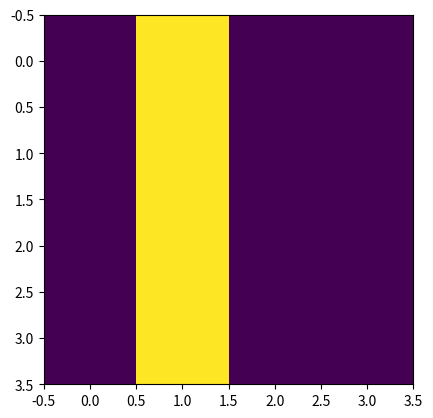

Reproduce this figure in Python.
#!/usr/bin/env python3
# -*- coding: utf-8 -*-

# File : automate_2D.py
# [redacted]

"""
Ce code permet de creer un automate cellulaire simulant la chute de grains de sable (voir le README.txt).
Notre systeme est represente dans un array de valeur, le vide est represente par 0, les grains par 1, 
les surfaces par 2, et les bords agissent comme des surfaces.
"""

# FIXME: bug de l acide

# Modules

import numpy as np
import matplotlib.pyplot as plt
from matplotlib import animation


# Functions

"Fonction recursive permettant de tester si la case verifiee est le sommet d'une colonne de sable ou non."
def check_sommet(grille, i, j):
    """
    :param grille: array, espace de l'automate cellulaire
    :param i: integer, ligne de la case à verifier
    :param j: integer, colonne de la case à verifier
    """
    if i+1 == grille.shape[0] or grille[i+1, j] == 2:
        return True
    elif grille[i+1, j] == 0:
        return False
    elif grille[i+1, j] == 1:
        return check_sommet(grille, i+1, j)

"Fonction permettant de recuperer la liste des sommets des colonnes de sable dans notre grille."
def get_sommets(grille):
    """
    :param grille: array, espace de l'automate cellulaire
    """
    sommets = grille == 1
    sommets[1:, :] *= (grille[:-1, :] == 0)
    indices = np.argwhere(sommets)
    for indice in indices:
            i, j = indice[0], indice[1]
            if not check_sommet(grille, i, j):
                sommets[i, j] = False
    return sommets

"Fonction actualisant notre automate cellulaire d'un pas de temps."
def etape(grille):
    """
    :param grille: array, espace de l'automate cellulaire
    """

    old_grille = np.array(grille, copy=True)
    
    """
    On commence par faire chuter tous les grains de sable sous lesquelles il n'y a pas de grain.
    """
    masque_chute = np.zeros(old_grille.shape, dtype=bool)
    masque_chute[:-1, :] = old_grille[1:, :] == 0
    masque_chute *= old_grille == 1

    grille[masque_chute] = 0
    grille[1:, :][masque_chute[:-1, :]] = 1
    
    """
    On met en place les differents masques nous renseignant sur la condition de notre grain
    au sommet, d'abord pour savoir si il a un voisin a gauche, droite, en bas a droite ou en bas a gauche. 
    """
    sommets = get_sommets(old_grille)
    pas_voisin_droite = np.zeros(old_grille.shape, dtype=bool)
    pas_voisin_droite[:, :-1] = old_grille[:, 1:] == 0
    pas_voisin_gauche = np.zeros(old_grille.shape, dtype=bool)
    pas_voisin_gauche[:, 1:] = old_grille[:, :-1] == 0
    pas_voisin_bas_droite = np.zeros(old_grille.shape, dtype=bool)
    pas_voisin_bas_droite[:-1, :-1] = old_grille[1:, 1:] == 0
    pas_voisin_bas_gauche = np.zeros(old_grille.shape, dtype=bool)
    pas_voisin_bas_gauche[:-1, 1:] = old_grille[1:, :-1] == 0
    pas_voisin_bas_bas_droite = np.zeros(old_grille.shape, dtype=bool)
    pas_voisin_bas_bas_droite[:-2,:-1] = old_grille[2:, 1:] == 0
    pas_voisin_bas_bas_gauche = np.zeros(old_grille.shape, dtype=bool)
    pas_voisin_bas_bas_gauche[:-2,1:] = old_grille[2:, :-1] == 0
    
    """
    On verifie que nos grains au sommet n'aura pas a cause de la chute d'autres grains des voisins supplementaires.
    """
    futur_voisin_bas_droite = np.zeros(old_grille.shape, dtype=bool)
    futur_voisin_bas_droite[:-1, :-1] = masque_chute[1:, 1:]
    futur_voisin_bas_gauche = np.zeros(old_grille.shape, dtype=bool)
    futur_voisin_bas_gauche[:-1, 1:] = masque_chute[1:, :-1]
    
    """
    On combine nos masques pour avoir un ensemble de conditions sur des masques complets.
    """
    masque_droite = sommets * pas_voisin_droite * pas_voisin_bas_droite * pas_voisin_bas_bas_droite * np.logical_not(futur_voisin_bas_droite)
    masque_gauche = sommets * pas_voisin_gauche * pas_voisin_bas_gauche * pas_voisin_bas_bas_gauche * np.logical_not(futur_voisin_bas_gauche)
    masque_gauche_pas_droite = masque_gauche * np.logical_not(masque_droite)
    masque_droite_pas_gauche = masque_droite * np.logical_not(masque_gauche)
    masque_droite_gauche = masque_droite * masque_gauche
    
    """
    On applique nos masques complets a notre grille pour l'actualiser.
    """
    grille[masque_droite + masque_gauche] = 0
    grille[1:,:][(masque_droite + masque_gauche)[:-1, :]] = 0

    rand = np.random.binomial(1, 0.5, old_grille.shape).astype(bool)
    #gere les chutes a droite
    grille[1:, 1:][(masque_droite_gauche * rand)[:-1, :-1]] = 1
    grille[2:, 1:][(masque_droite_gauche * rand)[:-2, :-1]] = 1
    #gere les chutes a gauche
    grille[1:, :-1][(masque_droite_gauche * np.logical_not(rand))[:-1, 1:]] = 1
    grille[2:, :-1][(masque_droite_gauche * np.logical_not(rand))[:-2, 1:]] = 1
    
    grille[1:, 1:][masque_droite_pas_gauche[:-1, :-1]] = 1
    grille[2:, 1:][masque_droite_pas_gauche[:-2, :-1]] = 1
    grille[1:, :-1][masque_gauche_pas_droite[:-1, 1:]] = 1
    grille[2:, :-1][masque_droite_pas_gauche[:-2, 1:]] = 1

"Fonction qui repete en boucle l'etape de notre automate cellulaire."
def animate(i, grille, plot):
    """
    :param i: integer, nombre de fois que l'on repete l'etape
    :param grille: array, espace de notre automate cellulaire
    :param plot: plot de notre automate cellulaire
    """
    etape(grille)
    plot.set_array(grille)
    return plot,


# Main

if __name__ == "__main__":
    """
    n = 100
    grille = np.zeros((n, n))
    grille[:49, 0] = 1
    for i in range(20):
        grille[50+i, i] = 2
    grille[80, 18:23] = 2
    """

    grille = np.array([[0, 1, 0, 0], [0, 1, 0, 0], [0, 1, 0, 0], [0, 1, 0, 0]])

    fig = plt.figure()
    plot = plt.imshow(grille)
    anim = animation.FuncAnimation(fig, animate, init_func=lambda: None, frames=1000, interval=3000, fargs=(grille, plot), repeat=False)
    plt.show()
